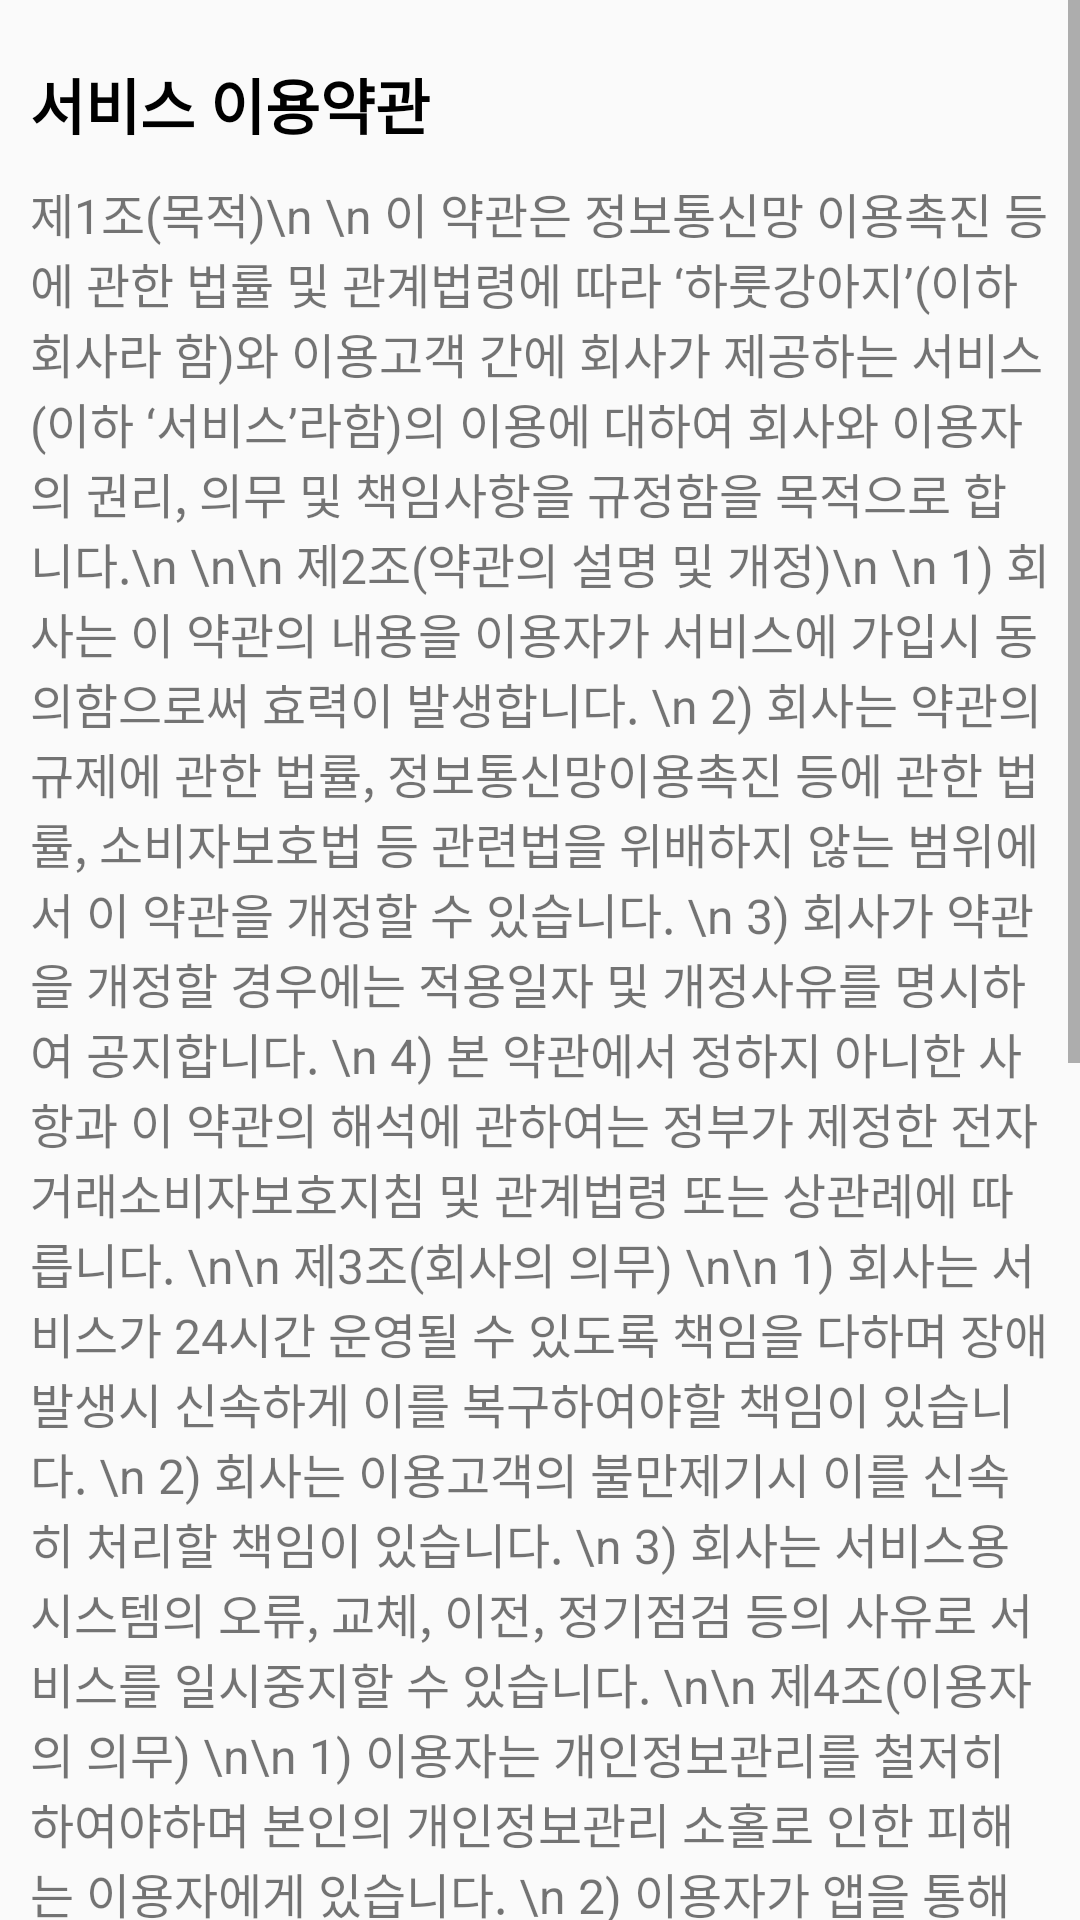

This screen was rendered from an Android layout file. Write that file and the resources it references.
<!-- AndroidManifest.xml: application theme Theme.Pebbles -->
<!-- res/layout/fragment_web_term.xml -->
<?xml version="1.0" encoding="utf-8"?>
<layout xmlns:android="http://schemas.android.com/apk/res/android"
    xmlns:app="http://schemas.android.com/apk/res-auto"
    xmlns:tools="http://schemas.android.com/tools">

    <ScrollView
        android:layout_width="match_parent"
        android:layout_height="match_parent">

        <androidx.constraintlayout.widget.ConstraintLayout
            android:layout_width="match_parent"
            android:layout_height="match_parent"
            tools:context=".view.login.fragment.WebTermFragment">

            <TextView
                android:id="@+id/term_fg_title_tv"
                android:layout_width="wrap_content"
                android:layout_height="wrap_content"
                android:layout_marginStart="10dp"
                android:layout_marginTop="20dp"
                android:text="서비스 이용약관"
                android:textColor="@color/black"
                android:textSize="20sp"
                android:textStyle="bold"
                app:layout_constraintStart_toStartOf="parent"
                app:layout_constraintTop_toTopOf="parent" />

            <TextView
                android:id="@+id/term_fg_contetn_tv"
                android:layout_width="match_parent"
                android:layout_height="wrap_content"
                android:layout_marginStart="10dp"
                android:layout_marginTop="10dp"
                android:layout_marginEnd="10dp"
                android:text="제1조(목적)\n
\n
이 약관은 정보통신망 이용촉진 등에 관한 법률 및 관계법령에 따라 ‘하룻강아지’(이하 회사라 함)와 이용고객 간에 회사가 제공하는 서비스(이하 ‘서비스’라함)의 이용에 대하여 회사와 이용자의 권리, 의무 및 책임사항을 규정함을 목적으로 합니다.\n
\n\n
제2조(약관의 설명 및 개정)\n
\n
1) 회사는 이 약관의 내용을 이용자가 서비스에 가입시 동의함으로써 효력이 발생합니다.
\n
2) 회사는 약관의 규제에 관한 법률, 정보통신망이용촉진 등에 관한 법률, 소비자보호법 등 관련법을 위배하지 않는 범위에서 이 약관을 개정할 수 있습니다.
\n
3) 회사가 약관을 개정할 경우에는 적용일자 및 개정사유를 명시하여 공지합니다.
\n
4) 본 약관에서 정하지 아니한 사항과 이 약관의 해석에 관하여는 정부가 제정한 전자거래소비자보호지침 및 관계법령 또는 상관례에 따릅니다.
\n\n
제3조(회사의 의무)
\n\n
1) 회사는 서비스가 24시간 운영될 수 있도록 책임을 다하며 장애발생시 신속하게 이를 복구하여야할 책임이 있습니다.
\n
2) 회사는 이용고객의 불만제기시 이를 신속히 처리할 책임이 있습니다.
\n
3) 회사는 서비스용시스템의 오류, 교체, 이전, 정기점검 등의 사유로 서비스를 일시중지할 수 있습니다.
\n\n
제4조(이용자의 의무)
\n\n
1) 이용자는 개인정보관리를 철저히 하여야하며 본인의 개인정보관리 소홀로 인한 피해는 이용자에게 있습니다.
\n
2) 이용자가 앱을 통해 업로드한 게시물을 해당 이용자에게 그 권리와 책임이 귀속됩니다.
\n\n
제5조(개인정보보호정책)
\n\n
회사는 서비스제공에 필요한 최소한의 정보(닉네임, 비밀번호)만을 수집하며 서비스의 원활한 제공을 위해 이용됩니다. 수집된 이용자의 개인정보는 이용자의 동의없이 서비스 목적이외에 제3자에게 제공할 수 없는 것을 원칙으로 합니다. 이용계약이 종료된 경우, 회사는 해당 회원의 정보를 6개월 경과 후 파기하는 것을 원칙으로 합니다.
\n\n
제6조(회사의 면책)
\n\n
1) 회사는 천재지변 또는 이에 준하는 불가항력, 정보통신설비의 보수점검, 교체 또는 고장, 통신의 두절 등으로 인하여 일시적 또는 종국적으로 서비스를 제공할 수 없는 경우 서비스 제공에 대한 책임이 면제됩니다. 이 경우 회사는 회사가 제공하는 서비스 화면에 게시하거나 기타의 방법으로 이용자에게 통지합니다. 단, 부득이한 사유가 있는 경우에는 사후 통지로 대체할 수 있습니다.
\n
2) 회사는 이용자 본인의 개인정보 관리소홀로 인한 피해에 대하여 책임을 지지 않습니다.
\n\n
제7조(분쟁해결)
\n\n
1) 회사는 이용자로부터 제출되는 불만사항 및 의견은 우선적으로 그 사항을 처리합니다.
\n\n
본 약관은 2022년 11월 10일부터 시행됩니다."
                android:textSize="16sp"
                app:layout_constraintEnd_toEndOf="parent"
                app:layout_constraintStart_toStartOf="parent"
                app:layout_constraintTop_toBottomOf="@id/term_fg_title_tv"/>

        </androidx.constraintlayout.widget.ConstraintLayout>

    </ScrollView>


</layout>
<!-- resources referenced by this layout -->
<resources>
  <color name="black">#FF000000</color>
  <style name="Theme.Pebbles" parent="Theme.AppCompat.Light.NoActionBar">
          
          <item name="colorPrimary">@color/purple_500</item>
          <item name="colorPrimaryVariant">@color/main_bg</item>
          <item name="colorOnPrimary">@color/white</item>
          
          <item name="colorSecondary">@color/teal_200</item>
          <item name="colorSecondaryVariant">@color/teal_700</item>
          <item name="colorOnSecondary">@color/black</item>
          
          <item name="android:statusBarColor" tools:targetApi="l">?attr/colorPrimaryVariant</item>
          
          <item name="bottomSheetDialogTheme">@style/AppBottomSheetDialogTheme</item>
      </style>
  <color name="purple_500">#FF6200EE</color>
  <color name="main_bg">#E3F2FD</color>
  <color name="white">#FFFFFFFF</color>
  <color name="teal_200">#FF03DAC5</color>
  <color name="teal_700">#FF018786</color>
  <style name="AppBottomSheetDialogTheme" parent="Theme.Design.Light.BottomSheetDialog">
          <item name="bottomSheetStyle">@style/AppModalStyle</item>
          <item name="android:windowIsFloating">false</item>
      </style>
  <style name="AppModalStyle" parent="Widget.Design.BottomSheet.Modal">
          <item name="android:background">@drawable/corner_bottom_sheet_dialog</item>
      </style>
</resources>
